Photos from the image-classification dataset "FOD" in the GitHub repository pardhu-inst/FOD_Dataset. Its 3 classes are: concrete, metal, plastic.

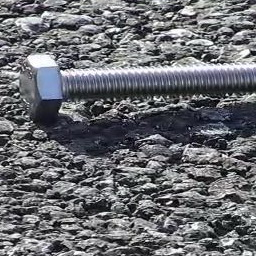
Label: metal

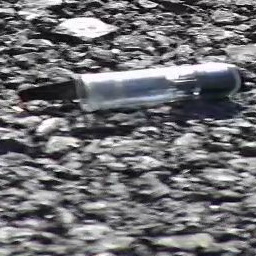
Label: plastic

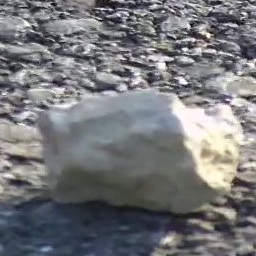
Label: concrete

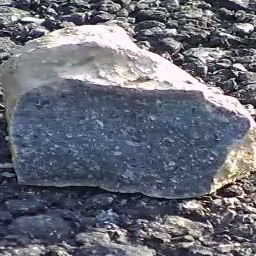
Label: concrete

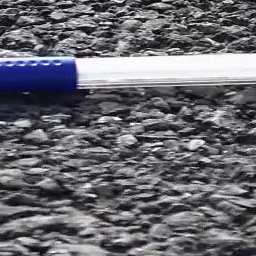
Label: plastic

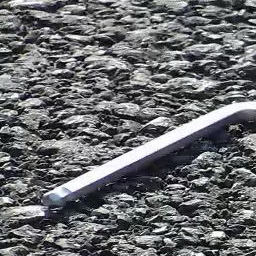
Label: metal
